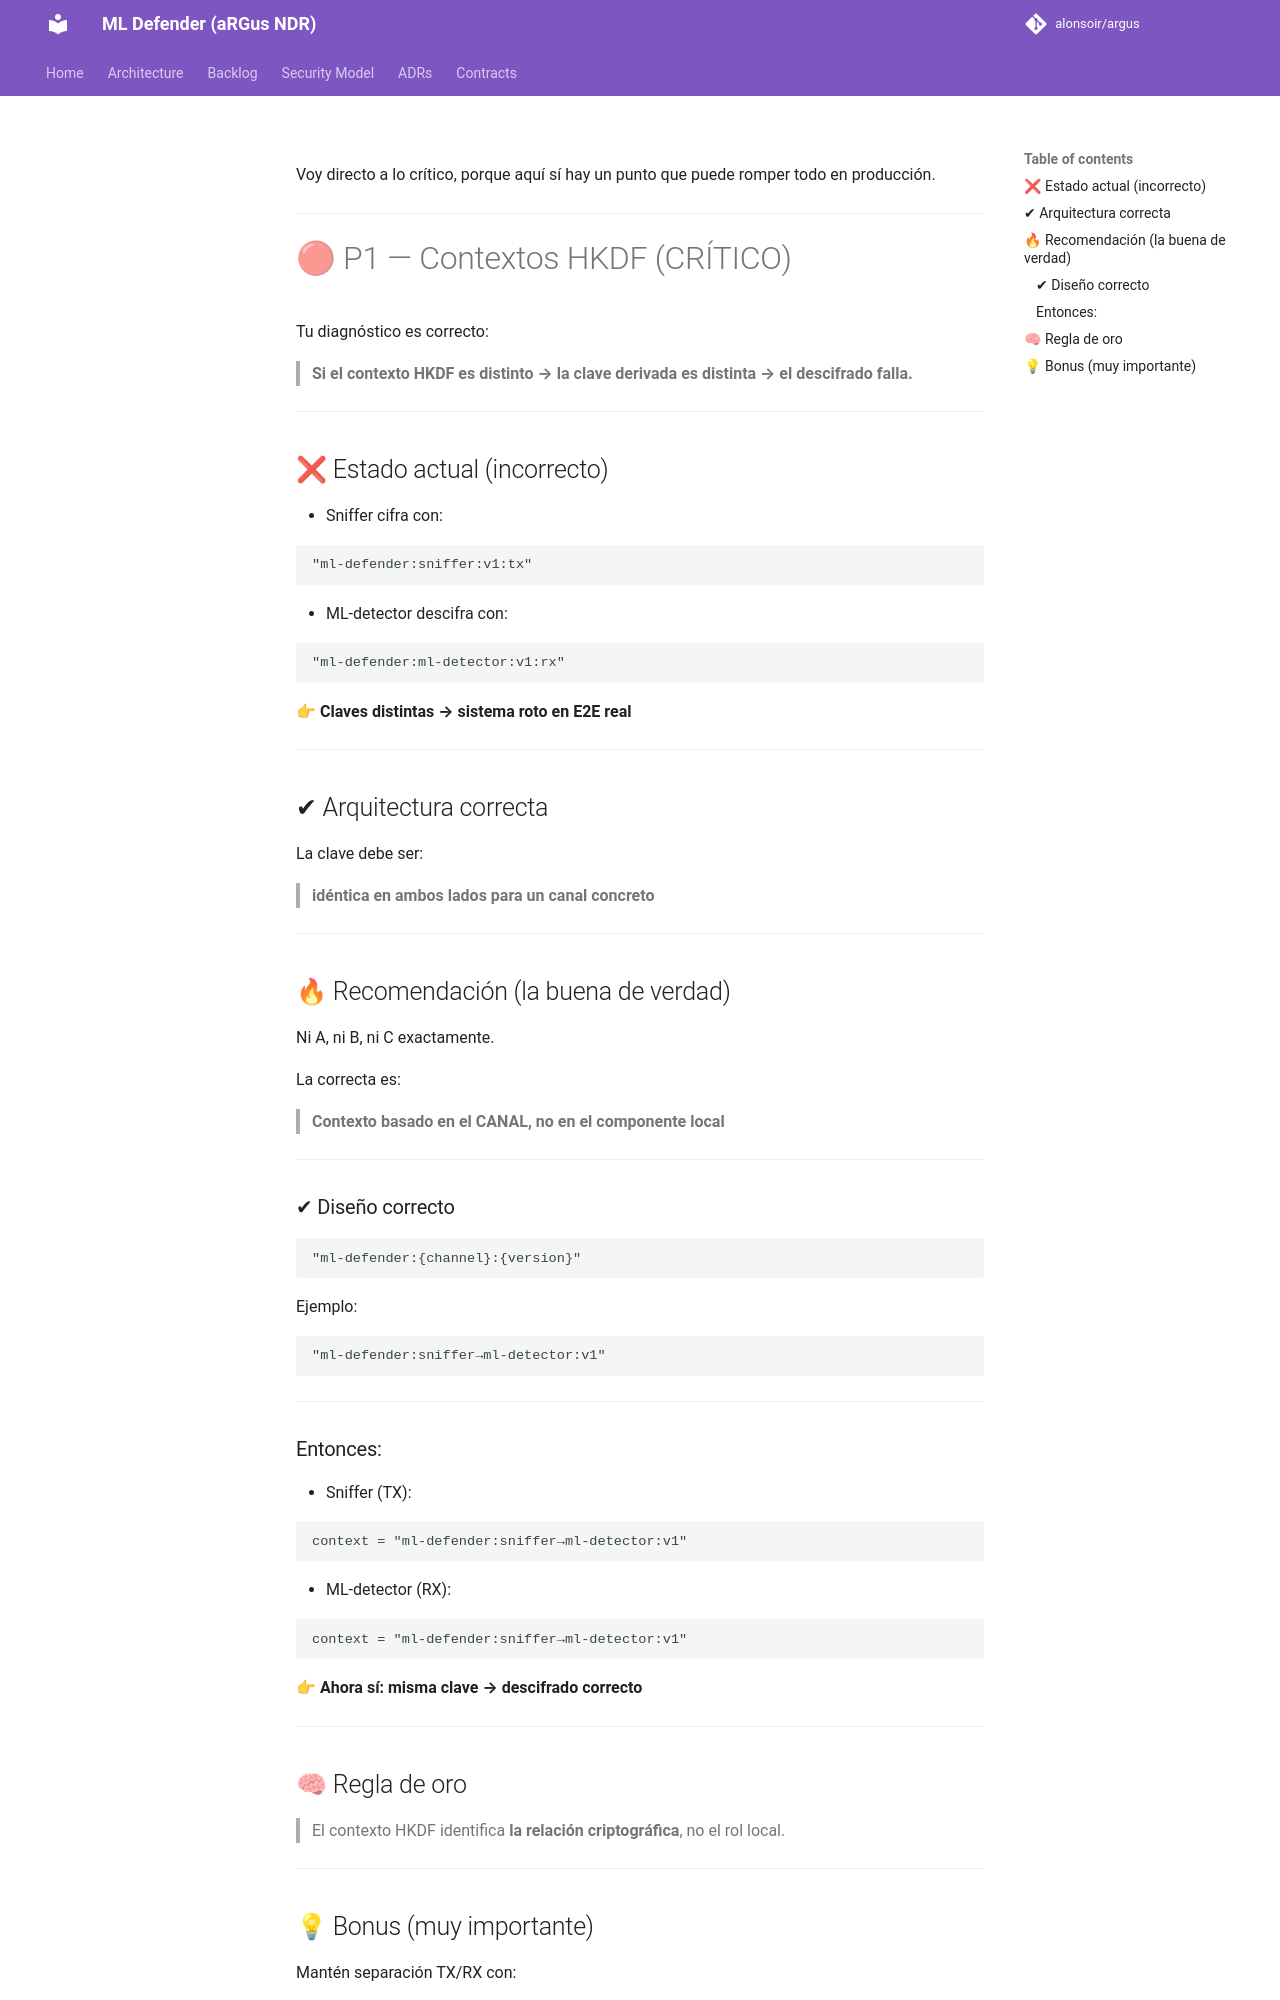

repository: alonsoir/argus · page: council/Consejo ADR-013 respuesta ChatGPT5/index.html · generator: mkdocs

Voy directo a lo crítico, porque aquí sí hay un punto que puede romper todo en producción.

---

# 🔴 P1 — Contextos HKDF (CRÍTICO)

Tu diagnóstico es correcto:

> **Si el contexto HKDF es distinto → la clave derivada es distinta → el descifrado falla.**

---

## ❌ Estado actual (incorrecto)

* Sniffer cifra con:

```text
"ml-defender:sniffer:v1:tx"
```

* ML-detector descifra con:

```text
"ml-defender:ml-detector:v1:rx"
```

👉 **Claves distintas → sistema roto en E2E real**

---

## ✔ Arquitectura correcta

La clave debe ser:

> **idéntica en ambos lados para un canal concreto**

---

## 🔥 Recomendación (la buena de verdad)

Ni A, ni B, ni C exactamente.

La correcta es:

> **Contexto basado en el CANAL, no en el componente local**

---

### ✔ Diseño correcto

```text
"ml-defender:{channel}:{version}"
```

Ejemplo:

```text
"ml-defender:sniffer→ml-detector:v1"
```

---

### Entonces:

* Sniffer (TX):

```text
context = "ml-defender:sniffer→ml-detector:v1"
```

* ML-detector (RX):

```text
context = "ml-defender:sniffer→ml-detector:v1"
```

👉 **Ahora sí: misma clave → descifrado correcto**

---
